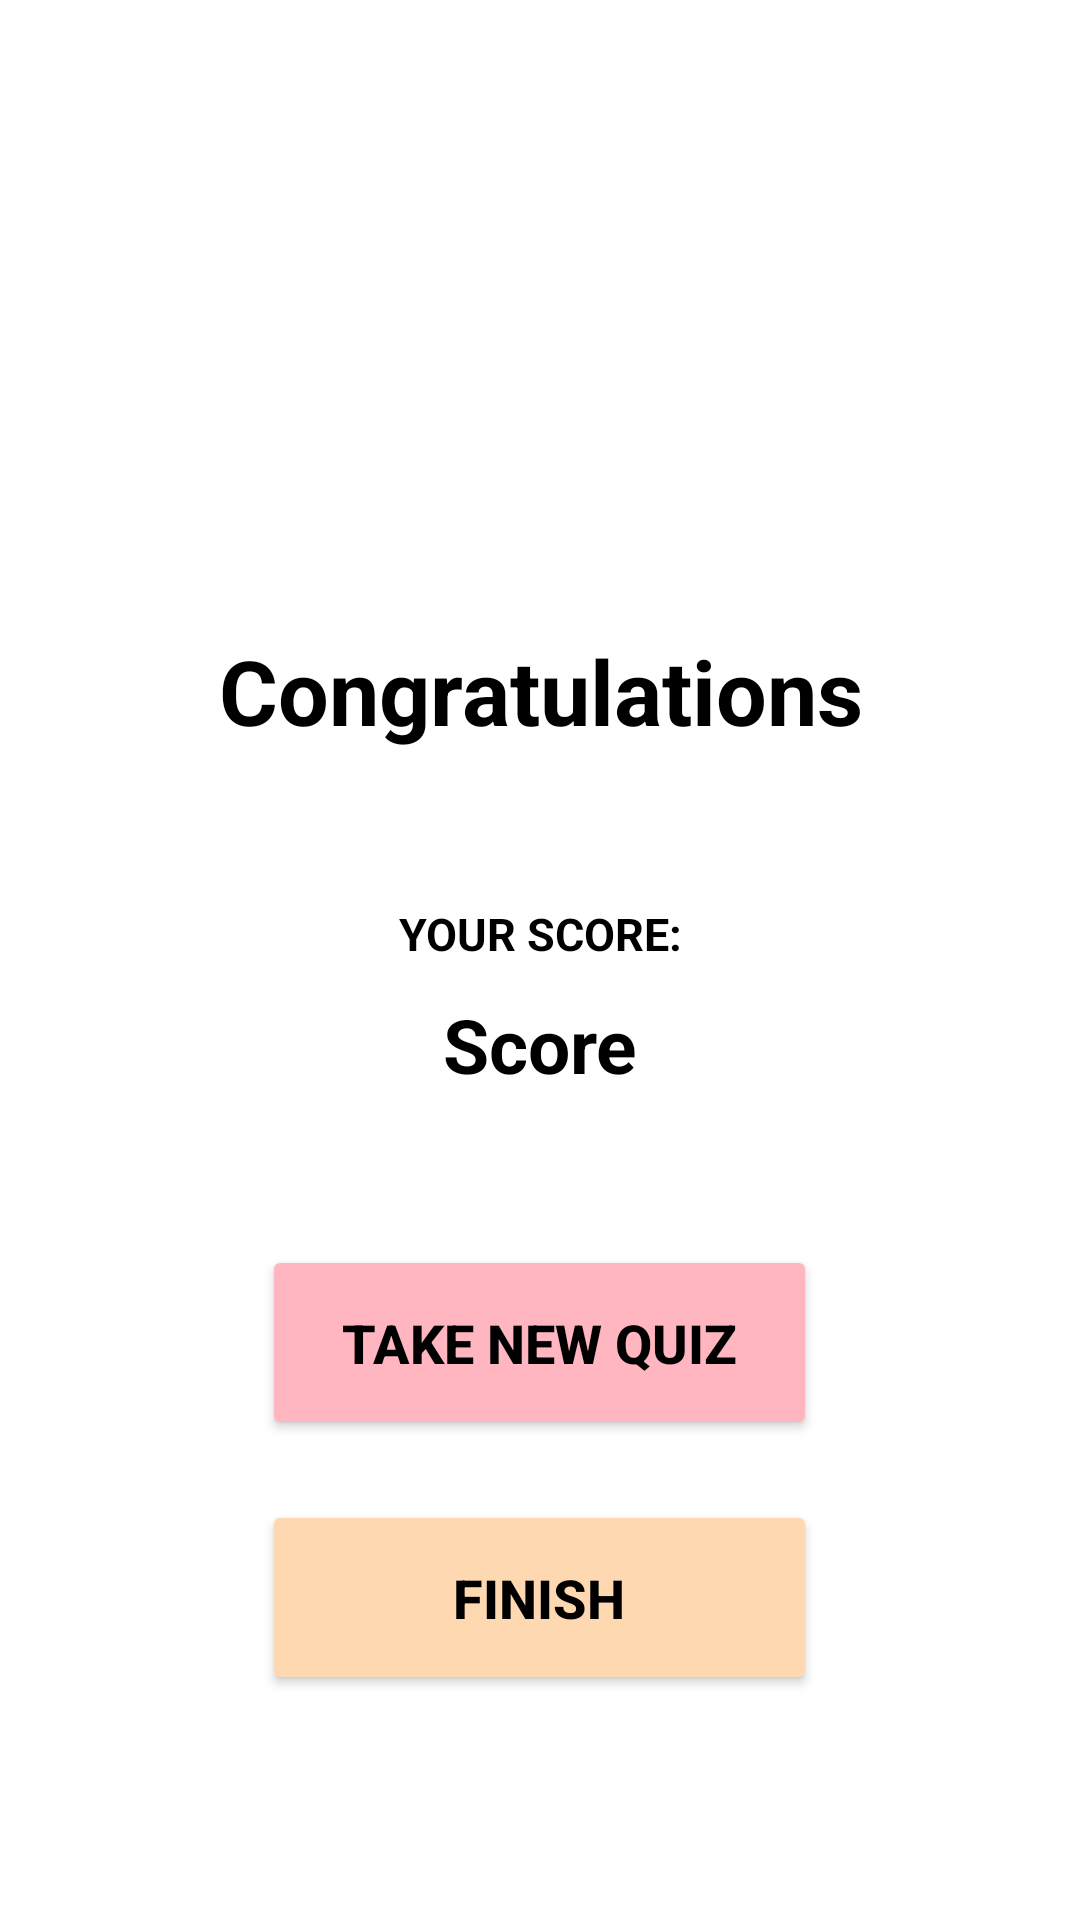

Here is an Android app screen rendered from its layout file. Give the layout XML and the strings, colors and styles it references.
<!-- AndroidManifest.xml: application theme Theme.QuizApp -->
<!-- res/layout/activity_exit.xml -->
<?xml version="1.0" encoding="utf-8"?>
<LinearLayout xmlns:android="http://schemas.android.com/apk/res/android"
    xmlns:app="http://schemas.android.com/apk/res-auto"
    xmlns:tools="http://schemas.android.com/tools"
    android:layout_width="match_parent"
    android:background="#FFFFFF"
    android:layout_height="match_parent"
    android:orientation="vertical"
    tools:context=".ExitActivity"
    android:layout_gravity="center">

    <Space
        android:layout_width="match_parent"
        android:layout_height="200dp" />

    <TextView
        android:id="@+id/congrats_text"
        android:layout_width="match_parent"
        android:layout_height="91dp"
        android:gravity="center_horizontal"
        android:padding="10dp"
        android:text="Congratulations"
        android:textColor="@android:color/black"
        android:textSize="30sp"
        android:textStyle="bold" />

    <TextView
        android:id="@+id/text1"
        android:layout_width="match_parent"
        android:layout_height="wrap_content"
        android:gravity="center_horizontal"
        android:padding="10dp"
        android:text="YOUR SCORE:"
        android:textColor="@android:color/black"
        android:textSize="15sp"
        android:textStyle="bold" />

    <TextView
        android:id="@+id/score_text"
        android:layout_width="match_parent"
        android:layout_height="wrap_content"
        android:gravity="center"

        android:text="Score"
        android:textColor="@android:color/black"
        android:textSize="25sp"
        android:textStyle="bold" />

    <Space
        android:layout_width="match_parent"
        android:layout_height="50dp" />

    <Button
        android:id="@+id/answer1"
        android:layout_width="185dp"
        android:layout_height="65dp"
        android:layout_gravity="center_horizontal"
        android:backgroundTint="#ffb6c1"
        android:onClick="OnClickRestart"
        android:text="Take New Quiz"
        android:textColor="@color/black"
        android:textSize="18sp"
        android:textStyle="bold"></Button>

    <Space
        android:layout_width="match_parent"
        android:layout_height="20dp" />

    <Button
        android:id="@+id/answer2"
        android:layout_width="185dp"
        android:layout_height="65dp"
        android:layout_gravity="center_horizontal"
        android:backgroundTint="#fed8b1"
        android:onClick="OnClickFinish"
        android:text="Finish"
        android:textColor="@color/black"
        android:textSize="18sp"
        android:textStyle="bold"></Button>


</LinearLayout>
<!-- resources referenced by this layout -->
<resources>
  <style name="Theme.QuizApp" parent="Theme.MaterialComponents.DayNight.DarkActionBar">
          
          <item name="colorPrimary">@color/purple_500</item>
          <item name="colorPrimaryVariant">@color/purple_700</item>
          <item name="colorOnPrimary">@color/white</item>
          
          <item name="colorSecondary">@color/teal_200</item>
          <item name="colorSecondaryVariant">@color/teal_700</item>
          <item name="colorOnSecondary">@color/black</item>
          
          <item name="android:statusBarColor" tools:targetApi="l">?attr/colorPrimaryVariant</item>
          
      </style>
  <!-- not gathered from this repository: default colours our renderer supplied (Android Studio template values) -->
  <color name="purple_500">#FF6200EE</color>
  <color name="purple_700">#FF3700B3</color>
  <color name="teal_200">#FF03DAC5</color>
  <color name="teal_700">#FF018786</color>
  <color name="black">#FF000000</color>
  <color name="white">#FFFFFFFF</color>
</resources>
